Labelled photos from "Dataset", an image-classification folder in thutranhsodo/CS231. The possible labels are: dress, hand bag, hat, shirt, shoes, trousers.

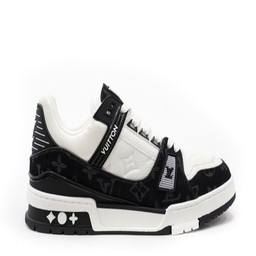
Label: shoes

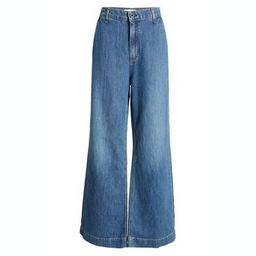
Label: trousers

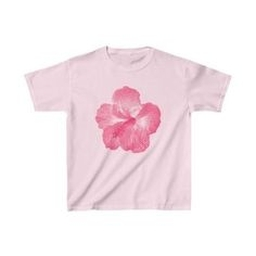
Label: shirt

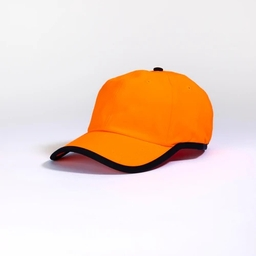
Label: hat

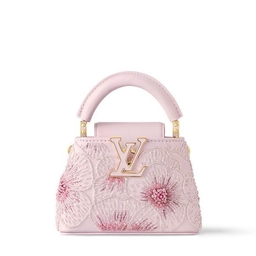
Label: hand bag

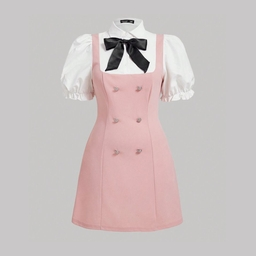
Label: dress
